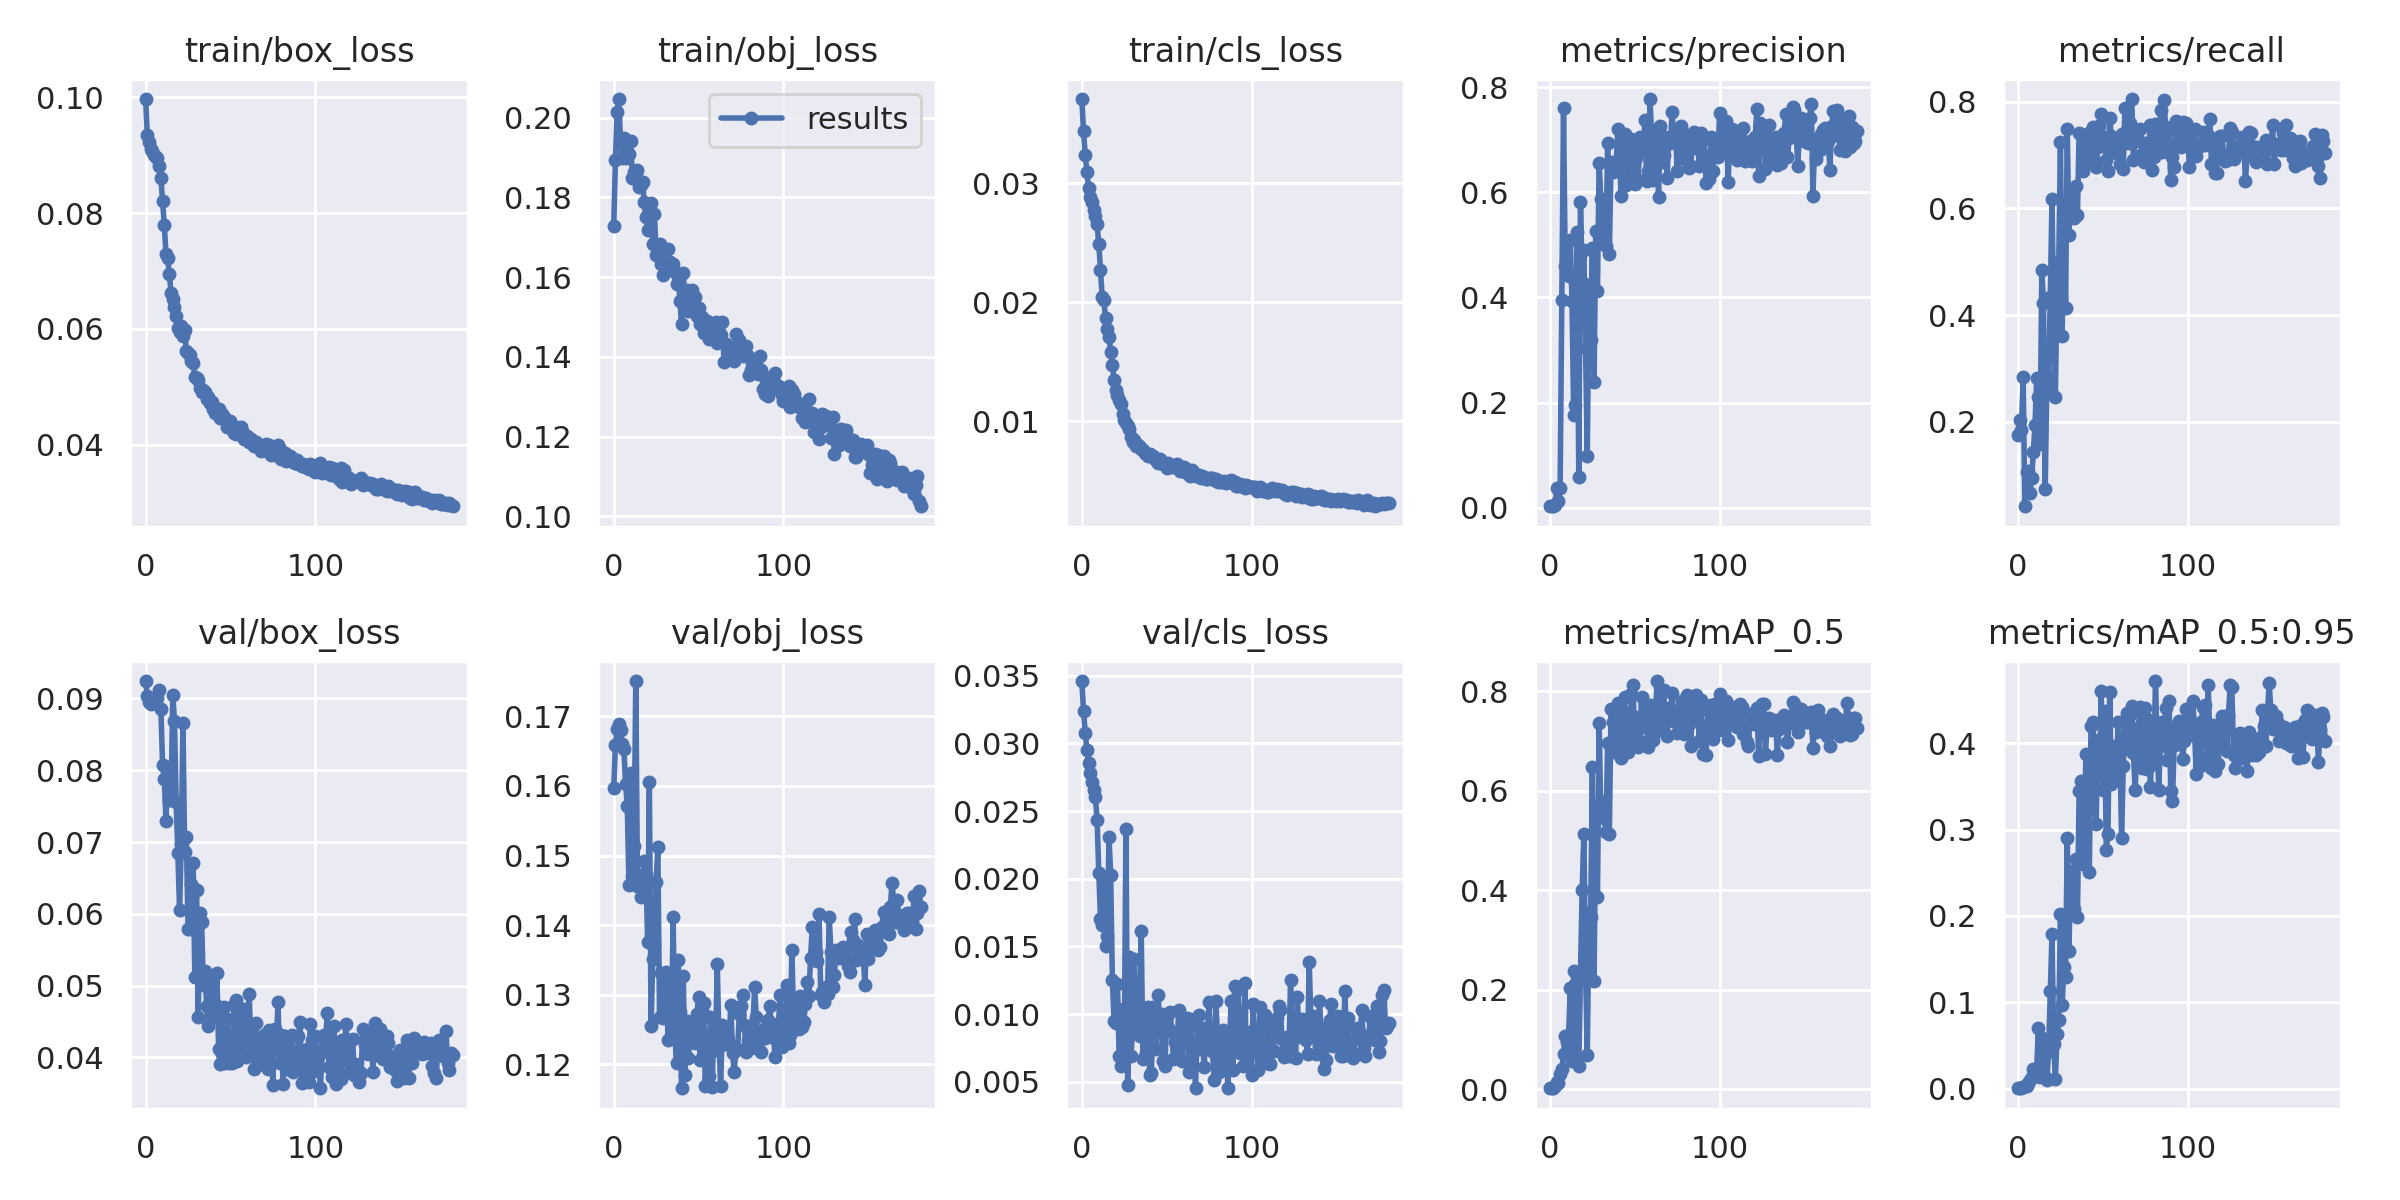

Values plotted in this chart, from the file beside it:
epoch, train/box_loss, train/obj_loss, train/cls_loss, metrics/precision, metrics/recall, metrics/mAP_0.5, metrics/mAP_0.5:0.95, val/box_loss, val/obj_loss, val/cls_loss, x/lr0, x/lr1, x/lr2
0, 0.09973, 0.1727, 0.03705, 0.002696, 0.1749, 0.002239, 0.000416, 0.09242, 0.1597, 0.03461, 0.00038, 0.00038, 0.09658
1, 0.09352, 0.1893, 0.03433, 0.003133, 0.2033, 0.002626, 0.0005121, 0.09036, 0.1658, 0.03241, 0.00077, 0.00077, 0.09307
2, 0.09239, 0.2015, 0.03238, 0.00286, 0.1856, 0.002441, 0.0004304, 0.08954, 0.1682, 0.03079, 0.00116, 0.00116, 0.08956
3, 0.09104, 0.2047, 0.03089, 0.005626, 0.2849, 0.006125, 0.001302, 0.08926, 0.1689, 0.0295, 0.00155, 0.00155, 0.08605
4, 0.09072, 0.1941, 0.0296, 0.03743, 0.04198, 0.01453, 0.003031, 0.08945, 0.168, 0.02855, 0.001939, 0.001939, 0.08254
5, 0.09003, 0.1899, 0.02879, 0.01235, 0.1052, 0.01353, 0.003096, 0.08989, 0.1661, 0.02779, 0.002329, 0.002329, 0.07903
6, 0.0897, 0.1948, 0.02839, 0.03673, 0.1076, 0.03118, 0.006667, 0.08989, 0.1653, 0.02715, 0.002718, 0.002718, 0.07552
7, 0.08955, 0.1899, 0.02773, 0.3955, 0.06619, 0.04036, 0.009904, 0.09011, 0.1602, 0.02659, 0.003106, 0.003106, 0.07201
8, 0.08813, 0.1903, 0.02724, 0.7599, 0.09456, 0.07029, 0.01342, 0.09121, 0.1571, 0.02604, 0.003495, 0.003495, 0.06849
9, 0.08606, 0.1908, 0.02655, 0.4593, 0.1427, 0.1064, 0.02312, 0.08849, 0.1458, 0.02434, 0.003882, 0.003882, 0.06498
10, 0.08212, 0.1941, 0.02491, 0.4481, 0.1944, 0.09585, 0.01957, 0.08074, 0.1619, 0.02042, 0.004269, 0.004269, 0.06147
11, 0.07794, 0.1849, 0.02267, 0.4413, 0.2825, 0.1101, 0.02286, 0.07878, 0.1471, 0.01707, 0.004656, 0.004656, 0.05796
12, 0.07302, 0.1863, 0.02044, 0.5098, 0.2474, 0.2029, 0.06978, 0.07295, 0.1514, 0.01656, 0.005042, 0.005042, 0.05444
13, 0.07218, 0.186, 0.02015, 0.3922, 0.1582, 0.05674, 0.01342, 0.08051, 0.1751, 0.01974, 0.005427, 0.005427, 0.05093
14, 0.06941, 0.187, 0.01867, 0.1766, 0.4851, 0.2378, 0.05844, 0.0759, 0.1457, 0.01507, 0.005812, 0.005812, 0.04741
15, 0.06617, 0.1825, 0.01772, 0.1953, 0.4236, 0.2117, 0.04763, 0.07587, 0.1472, 0.0158, 0.006195, 0.006195, 0.0439
16, 0.06518, 0.1831, 0.01709, 0.5238, 0.0749, 0.06505, 0.01292, 0.09051, 0.144, 0.02312, 0.006578, 0.006578, 0.04038
17, 0.06373, 0.1839, 0.01585, 0.05886, 0.2854, 0.04794, 0.009717, 0.08691, 0.1469, 0.02028, 0.00696, 0.00696, 0.03686
18, 0.06227, 0.1787, 0.01473, 0.5821, 0.2638, 0.2343, 0.04363, 0.07552, 0.1493, 0.01255, 0.007341, 0.007341, 0.03334
19, 0.06011, 0.175, 0.01349, 0.4294, 0.4343, 0.4018, 0.1134, 0.06843, 0.1474, 0.009458, 0.007721, 0.007721, 0.02982
20, 0.0595, 0.1719, 0.01266, 0.4893, 0.6166, 0.5139, 0.1788, 0.06052, 0.1376, 0.009348, 0.0081, 0.0081, 0.0263
21, 0.06053, 0.1766, 0.01224, 0.3046, 0.3998, 0.2393, 0.05176, 0.06975, 0.1605, 0.01222, 0.008477, 0.008477, 0.02278
22, 0.05878, 0.1786, 0.01182, 0.09809, 0.2475, 0.06889, 0.01148, 0.08663, 0.1255, 0.006886, 0.008854, 0.008854, 0.01925
23, 0.0598, 0.1682, 0.0115, 0.424, 0.47, 0.3538, 0.0631, 0.06864, 0.1351, 0.006143, 0.009229, 0.009229, 0.01573
24, 0.05621, 0.1759, 0.0106, 0.3194, 0.5006, 0.3462, 0.07931, 0.07068, 0.1373, 0.01041, 0.009602, 0.009602, 0.0122
25, 0.05586, 0.1655, 0.0101, 0.4942, 0.724, 0.6487, 0.2019, 0.05795, 0.1461, 0.006994, 0.009847, 0.009847, 0.009847
26, 0.05551, 0.1658, 0.009839, 0.2388, 0.361, 0.2178, 0.09668, 0.05785, 0.1513, 0.02371, 0.009847, 0.009847, 0.009847
27, 0.05441, 0.1683, 0.009599, 0.5271, 0.6075, 0.565, 0.1413, 0.06417, 0.1268, 0.004747, 0.009834, 0.009834, 0.009834
28, 0.05407, 0.1633, 0.009333, 0.4131, 0.4139, 0.3871, 0.1294, 0.06714, 0.1331, 0.01426, 0.009821, 0.009821, 0.009821
29, 0.05174, 0.1605, 0.008679, 0.6561, 0.7486, 0.736, 0.2907, 0.05119, 0.1267, 0.006873, 0.009808, 0.009808, 0.009808
30, 0.05158, 0.1627, 0.00825, 0.5865, 0.5501, 0.5501, 0.1596, 0.06325, 0.1279, 0.009162, 0.009794, 0.009794, 0.009794
31, 0.0511, 0.1616, 0.008412, 0.5274, 0.6282, 0.5781, 0.2517, 0.04563, 0.1332, 0.01409, 0.00978, 0.00978, 0.00978
32, 0.04976, 0.1671, 0.007964, 0.5121, 0.5867, 0.5461, 0.2042, 0.06012, 0.1235, 0.008651, 0.009765, 0.009765, 0.009765
33, 0.04913, 0.1637, 0.00806, 0.498, 0.5811, 0.5176, 0.2083, 0.05887, 0.1325, 0.009419, 0.00975, 0.00975, 0.00975
34, 0.04943, 0.1628, 0.007862, 0.6936, 0.6423, 0.6955, 0.2658, 0.05013, 0.124, 0.008381, 0.009734, 0.009734, 0.009734
35, 0.04904, 0.1634, 0.007703, 0.4825, 0.5876, 0.5137, 0.1987, 0.05197, 0.1411, 0.01615, 0.009718, 0.009718, 0.009718
36, 0.04785, 0.1612, 0.007611, 0.6577, 0.7417, 0.764, 0.3443, 0.04709, 0.1244, 0.006673, 0.009701, 0.009701, 0.009701
37, 0.0483, 0.1583, 0.007344, 0.638, 0.7397, 0.7386, 0.3567, 0.04444, 0.1202, 0.008245, 0.009684, 0.009684, 0.009684
38, 0.04722, 0.16, 0.007236, 0.6496, 0.6698, 0.6789, 0.2599, 0.05148, 0.1349, 0.007137, 0.009666, 0.009666, 0.009666
39, 0.04739, 0.1539, 0.007077, 0.6518, 0.6815, 0.6896, 0.2897, 0.049, 0.1275, 0.01054, 0.009648, 0.009648, 0.009648
40, 0.04609, 0.1482, 0.007252, 0.7208, 0.7303, 0.7772, 0.3875, 0.04561, 0.1166, 0.005516, 0.00963, 0.00963, 0.00963
41, 0.04554, 0.161, 0.007131, 0.6627, 0.7214, 0.7228, 0.3227, 0.04745, 0.1326, 0.005638, 0.009611, 0.009611, 0.009611
42, 0.04592, 0.1538, 0.007062, 0.5921, 0.6856, 0.6657, 0.2511, 0.0517, 0.1185, 0.01055, 0.009592, 0.009592, 0.009592
43, 0.04616, 0.1567, 0.006824, 0.6685, 0.7456, 0.7582, 0.4205, 0.04124, 0.1262, 0.009136, 0.009572, 0.009572, 0.009572
44, 0.04461, 0.1516, 0.006754, 0.711, 0.7514, 0.7895, 0.4248, 0.03911, 0.1209, 0.007406, 0.009551, 0.009551, 0.009551
45, 0.04525, 0.153, 0.006506, 0.6143, 0.69, 0.683, 0.3803, 0.04043, 0.1245, 0.01145, 0.009531, 0.009531, 0.009531
46, 0.0448, 0.1567, 0.006886, 0.6258, 0.6769, 0.6785, 0.3063, 0.04707, 0.1257, 0.008891, 0.00951, 0.00951, 0.00951
47, 0.04444, 0.154, 0.006595, 0.661, 0.715, 0.7149, 0.4032, 0.0392, 0.1254, 0.01002, 0.009488, 0.009488, 0.009488
48, 0.0431, 0.1549, 0.006426, 0.7016, 0.7538, 0.794, 0.3633, 0.04539, 0.1231, 0.006575, 0.009466, 0.009466, 0.009466
49, 0.04304, 0.1504, 0.006456, 0.6879, 0.776, 0.8126, 0.4603, 0.03923, 0.1272, 0.00615, 0.009443, 0.009443, 0.009443
50, 0.04401, 0.1524, 0.006092, 0.6161, 0.7179, 0.6894, 0.3454, 0.04309, 0.1297, 0.009902, 0.009421, 0.009421, 0.009421
51, 0.04283, 0.1482, 0.006533, 0.6659, 0.7327, 0.7495, 0.4372, 0.0392, 0.1206, 0.008982, 0.009397, 0.009397, 0.009397
52, 0.04204, 0.1501, 0.006197, 0.6227, 0.6906, 0.6882, 0.2765, 0.04726, 0.1278, 0.01013, 0.009373, 0.009373, 0.009373
53, 0.04189, 0.146, 0.00628, 0.7048, 0.6697, 0.7007, 0.295, 0.04804, 0.1288, 0.008689, 0.009349, 0.009349, 0.009349
54, 0.04297, 0.147, 0.006162, 0.6944, 0.7688, 0.789, 0.459, 0.03948, 0.1169, 0.006663, 0.009324, 0.009324, 0.009324
55, 0.04276, 0.1489, 0.006157, 0.6813, 0.7349, 0.7295, 0.3528, 0.04641, 0.1242, 0.00798, 0.0093, 0.0093, 0.0093
56, 0.04306, 0.1445, 0.006453, 0.7374, 0.7212, 0.7736, 0.3966, 0.04408, 0.1182, 0.006938, 0.009274, 0.009274, 0.009274
57, 0.04229, 0.1463, 0.006013, 0.621, 0.7046, 0.7319, 0.3803, 0.04139, 0.1267, 0.01027, 0.009248, 0.009248, 0.009248
58, 0.04097, 0.1471, 0.005864, 0.641, 0.7176, 0.6886, 0.3598, 0.04669, 0.1167, 0.00807, 0.009222, 0.009222, 0.009222
59, 0.041, 0.1453, 0.005805, 0.7773, 0.7008, 0.7737, 0.4242, 0.04003, 0.1258, 0.006565, 0.009195, 0.009195, 0.009195
... 122 more rows
